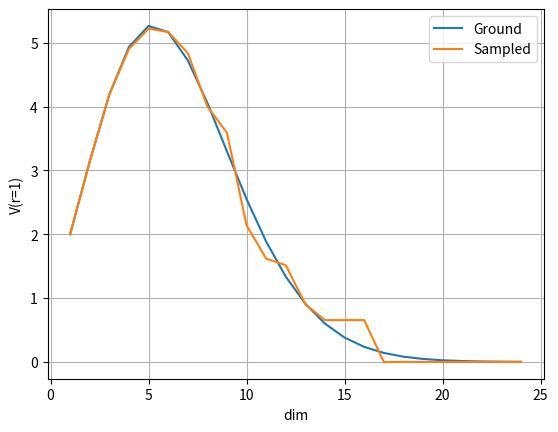

The script that saved this image:
#!/usr/bin/env python
# -*- coding: utf-8 -*-

import math
import numpy as np
import matplotlib.pyplot as plt
# import seaborn as sns
# sns.set_style("whitegrid")

def V(n):
    return math.pi**(n/2.0) / math.gamma(n/2.0+1.0)

def count_point(n):
    x = []
    count = 0

    for i in range(n):
        x.append(np.random.uniform(-1.0, 1.0, N))

    for i in range(N):
        r = 0.0
        for j in range(n):
            r += x[j][i]**2.0
        if r < 1.0:
            count += 1

    return count

tv = []
mc = []
N = 100000

for n in range(1,25):
    c = count_point(n)
    tv.append(V(n))
    mc.append(2.0**n * float(c) / float(N))

    print(n, 'Dim')
    print('Theoretical Value:', V(n))
    print('Monte Carlo :', 2.0**n * float(c) / float(N))

x = np.arange(1, 25, 1)
plt.plot(x, tv, label="Ground")
plt.plot(x, mc, label="Sampled")
plt.xlabel('dim')
plt.ylabel('V(r=1)')
plt.grid(True)
plt.legend()
plt.show()
